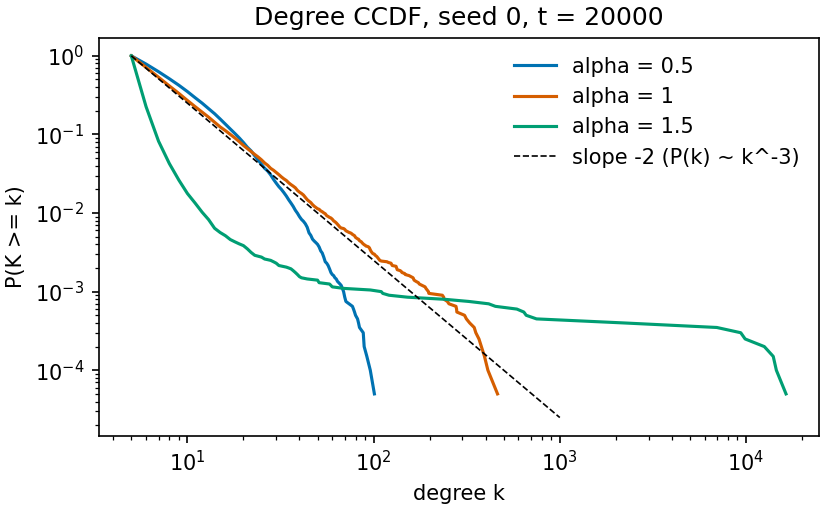

The file beside this chart, header and first rows:
alpha, seed, k, ccdf
0.5, 0, 5, 1.0
0.5, 0, 6, 0.7859
0.5, 0, 7, 0.6282
0.5, 0, 8, 0.5113
0.5, 0, 9, 0.4224
0.5, 0, 10, 0.3513
0.5, 0, 11, 0.2935
0.5, 0, 12, 0.25
0.5, 0, 13, 0.2128
0.5, 0, 14, 0.1835
0.5, 0, 15, 0.1571
0.5, 0, 16, 0.1352
0.5, 0, 17, 0.1173
0.5, 0, 18, 0.1028
0.5, 0, 19, 0.09023
0.5, 0, 20, 0.07893
0.5, 0, 21, 0.06868
0.5, 0, 22, 0.06163
0.5, 0, 23, 0.05354
0.5, 0, 24, 0.04729
0.5, 0, 25, 0.04174
0.5, 0, 26, 0.03709
0.5, 0, 27, 0.03419
0.5, 0, 28, 0.03059
0.5, 0, 29, 0.02684
0.5, 0, 30, 0.02399
0.5, 0, 31, 0.02164
0.5, 0, 32, 0.01995
0.5, 0, 33, 0.01815
0.5, 0, 34, 0.01645
0.5, 0, 35, 0.01475
0.5, 0, 36, 0.0134
0.5, 0, 37, 0.01215
0.5, 0, 38, 0.01085
0.5, 0, 39, 0.009948
0.5, 0, 40, 0.008998
0.5, 0, 41, 0.008298
0.5, 0, 42, 0.007848
0.5, 0, 43, 0.007298
0.5, 0, 44, 0.006598
0.5, 0, 45, 0.005599
0.5, 0, 46, 0.005199
0.5, 0, 47, 0.004649
0.5, 0, 48, 0.004399
0.5, 0, 49, 0.004199
0.5, 0, 50, 0.003999
0.5, 0, 51, 0.003699
0.5, 0, 52, 0.003299
0.5, 0, 53, 0.003099
0.5, 0, 54, 0.002749
0.5, 0, 55, 0.002399
0.5, 0, 56, 0.002299
0.5, 0, 57, 0.002149
0.5, 0, 58, 0.00195
0.5, 0, 59, 0.00175
0.5, 0, 60, 0.00165
0.5, 0, 61, 0.0016
0.5, 0, 62, 0.0015
0.5, 0, 63, 0.00145
0.5, 0, 64, 0.00135
... 776 more rows
